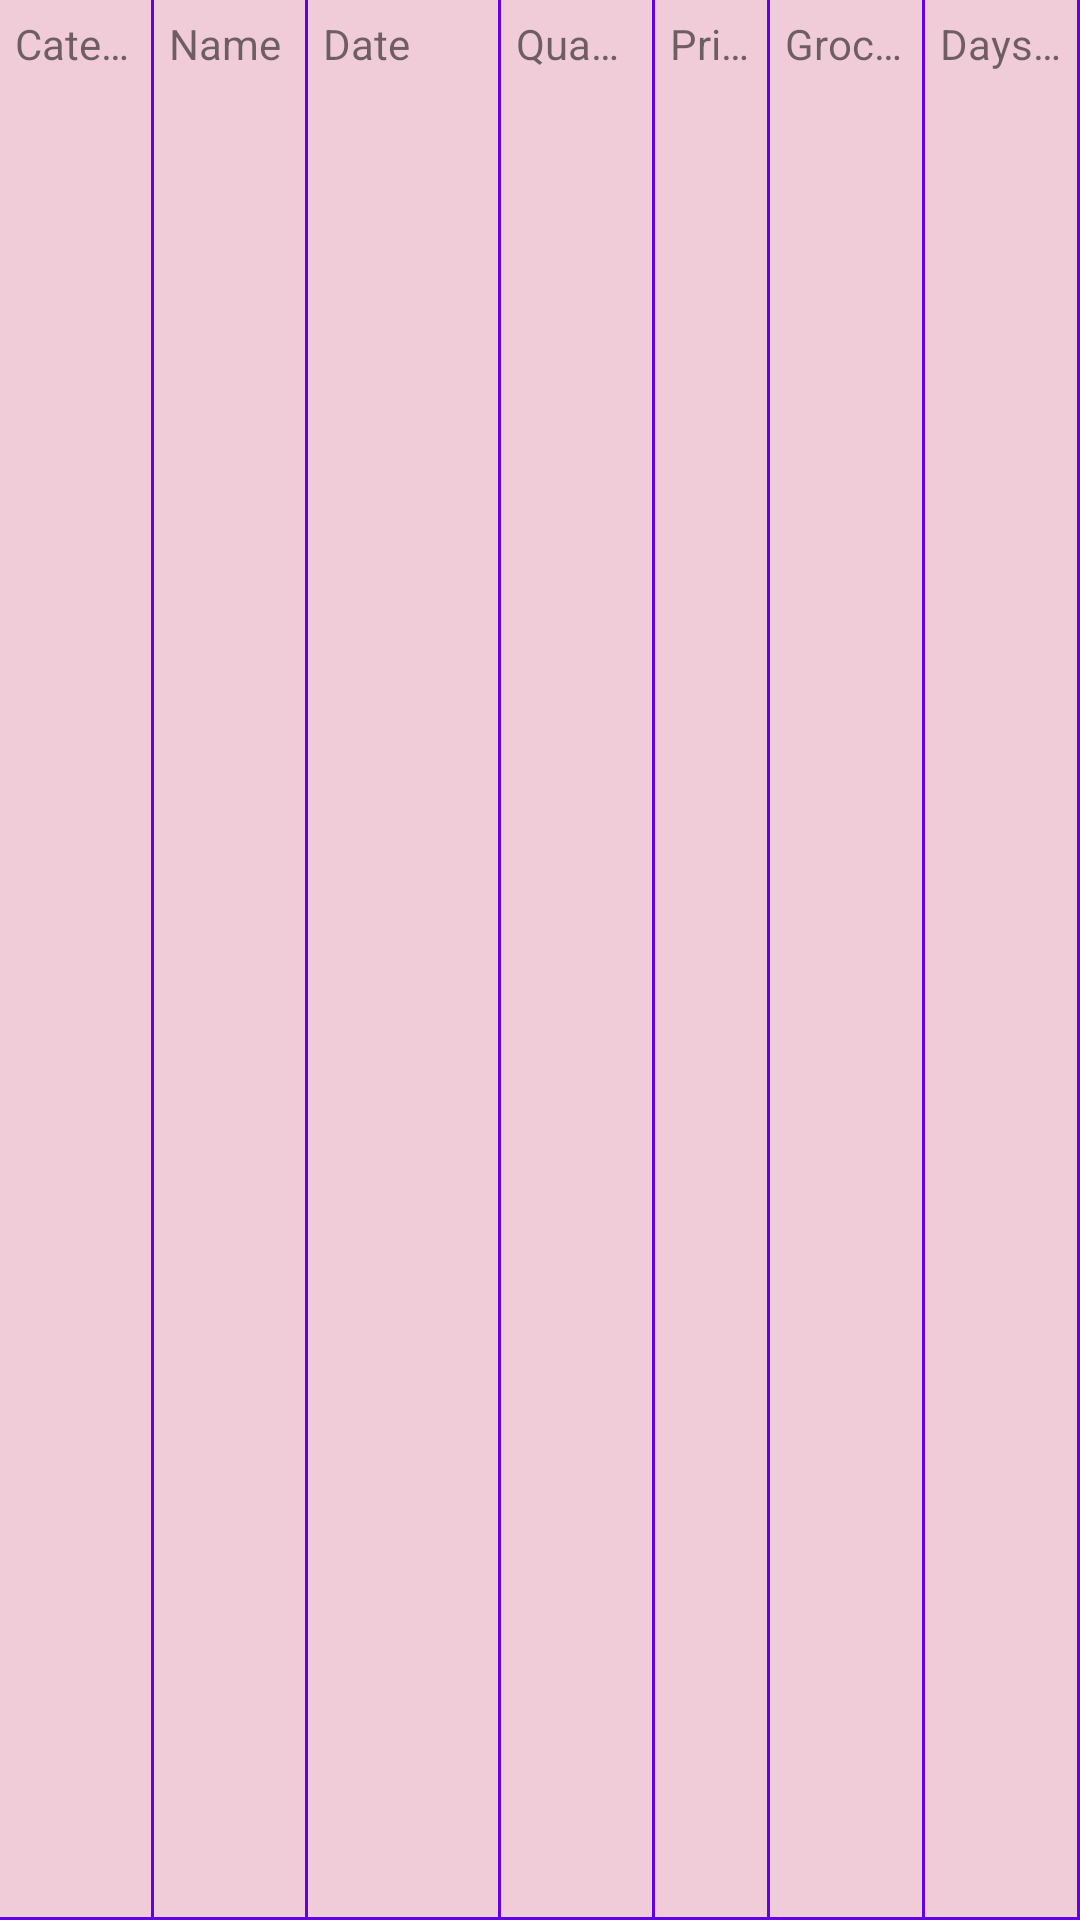

This screen was rendered from an Android layout file. Write that file and the resources it references.
<!-- AndroidManifest.xml: application theme AppTheme -->
<!-- res/layout/listview_row_cart.xml -->
<?xml version="1.0" encoding="utf-8"?>
<LinearLayout xmlns:android="http://schemas.android.com/apk/res/android"
    android:id = "@+id/cart_row_view"
    android:layout_width = "match_parent"
    android:layout_height = "wrap_content"
    android:background = "@color/cartTableContentBackground" >

    <TextView
        android:id = "@+id/sCategorye"
        android:layout_width = "0dp"
        android:layout_height = "match_parent"
        android:layout_weight = "1"
        android:background = "@drawable/cell_shape"
        android:ellipsize = "end"
        android:padding = "5dp"
        android:text = "@string/category"
        android:textAlignment="textStart"
        android:singleLine = "true" />

    <TextView
        android:id = "@+id/sCart_item_name"
        android:layout_width = "0dp"
        android:layout_height = "match_parent"
        android:layout_weight = "1"
        android:background = "@drawable/cell_shape"
        android:ellipsize = "end"
        android:padding = "5dp"
        android:text = "@string/cartItemName"
        android:textAlignment="textStart"
        android:singleLine = "true" />

    <TextView
        android:id = "@+id/sCreatedDate"
        android:layout_width = "0dp"
        android:layout_height = "match_parent"
        android:layout_weight = "1.25"
        android:background = "@drawable/cell_shape"
        android:ellipsize = "end"
        android:padding = "5dp"
        android:text = "@string/createdDate"
        android:textAlignment="textStart"
        android:singleLine = "true" />

    <TextView
        android:id = "@+id/sQuantity"
        android:layout_width = "0dp"
        android:layout_height = "match_parent"
        android:layout_weight = "1"
        android:background = "@drawable/cell_shape"
        android:ellipsize = "end"
        android:padding = "5dp"
        android:text = "@string/quantity"
        android:textAlignment="textStart"
        android:singleLine = "true" />

    <TextView
        android:id = "@+id/sPrice"
        android:layout_width = "0dp"
        android:layout_height = "match_parent"
        android:layout_weight = "0.75"
        android:background = "@drawable/cell_shape"
        android:ellipsize = "end"
        android:padding = "5dp"
        android:text = "@string/price"
        android:textAlignment="textStart"
        android:singleLine = "true" />

    <TextView
        android:id = "@+id/sGrocery"
        android:layout_width = "0dp"
        android:layout_height = "match_parent"
        android:layout_weight = "1"
        android:background = "@drawable/cell_shape"
        android:ellipsize = "end"
        android:padding = "5dp"
        android:text = "@string/grocery"
        android:textAlignment="textStart"
        android:singleLine = "true" />

    <TextView
        android:id = "@+id/sDaysPassed"
        android:layout_width = "0dp"
        android:layout_height = "match_parent"
        android:layout_weight = "1"
        android:background = "@drawable/cell_shape"
        android:ellipsize = "end"
        android:padding = "5dp"
        android:text = "@string/daysPassed"
        android:textAlignment="textStart"
        android:singleLine = "true" />
</LinearLayout>
<!-- resources referenced by this layout -->
<resources>
  <color name="cartTableContentBackground">#F0CCD9</color>
  <!-- drawable cell_shape (drawable) -->
  <?xml version="1.0" encoding="utf-8"?>
  <layer-list xmlns:android = "http://schemas.android.com/apk/res/android">
  
      <item
          android:left = "-2dp"
          android:top = "-2dp">
          <shape android:shape = "rectangle" >
              <solid android:color = "@android:color/transparent" />
  
              <stroke
                  android:width = "1dp"
                  android:color = "@color/colorPrimary" />
          </shape>
      </item>
  </layer-list >
  <string name="cartItemName">Name</string>
  <string name="category">Category</string>
  <string name="createdDate">Date</string>
  <string name="daysPassed">Days Passed</string>
  <string name="grocery">Grocery</string>
  <string name="price">Price</string>
  <string name="quantity">Quantity</string>
  <style name="AppTheme" parent="Theme.AppCompat.Light.DarkActionBar">
          
          <item name="colorPrimary">@color/colorPrimary</item>
          <item name="colorPrimaryDark">@color/colorPrimaryDark</item>
          <item name="colorAccent">@color/colorAccent</item>
      </style>
  <color name="colorPrimary">#6200EE</color>
  <color name="colorPrimaryDark">#3700B3</color>
  <color name="colorAccent">#03DAC5</color>
</resources>
